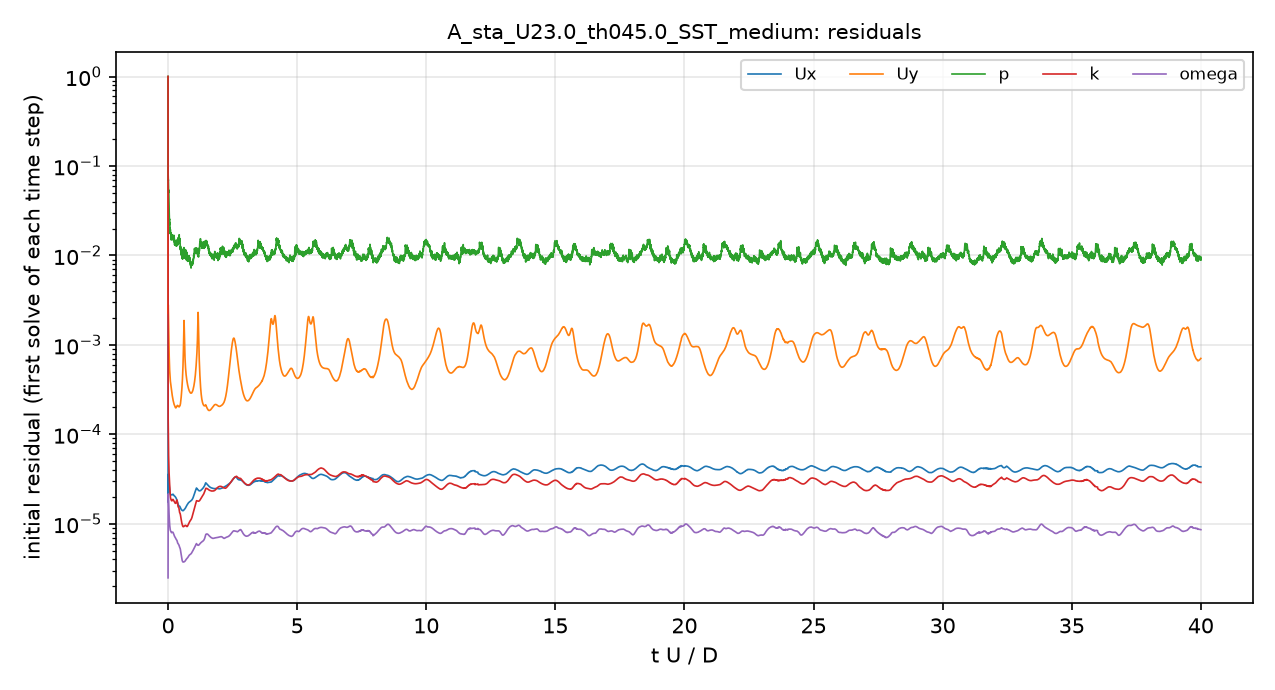

The data file committed next to this chart (first rows):
# first initial residual per time step; …
t_s, Ux_initial, Uy_initial, p_initial, k_initial, omega_initial
1.1999743e-06, 1, 1, 1, 1, 2.4900486e-06
6.4414812e-06, 4.2344794e-05, 0.005291, 0.3666, 0.0002838, 4.1446486e-06
1.9798958e-05, 1.7434353e-05, 0.002334, 0.1121, 0.0001742, 8.7390607e-06
3.8335868e-05, 2.2540898e-05, 0.002782, 0.07998, 0.0001494, 1.5022406e-05
6.6567086e-05, 2.8740216e-05, 0.002765, 0.07698, 0.0001244, 2.0276301e-05
0.0001033, 3.4401584e-05, 0.002503, 0.06954, 9.6564836e-05, 2.1438518e-05
0.0001582, 3.5914817e-05, 0.002001, 0.06697, 7.0310573e-05, 1.9287515e-05
0.0002017, 3.4522167e-05, 0.001683, 0.0527, 5.7890389e-05, 1.7229406e-05
0.0002469, 3.3409245e-05, 0.001417, 0.05379, 5.0623378e-05, 1.5817589e-05
0.0002927, 3.1850946e-05, 0.001148, 0.0432, 4.4155378e-05, 1.4399819e-05
0.0003522, 2.9332088e-05, 0.0008978, 0.03594, 3.8083811e-05, 1.2905051e-05
0.000396, 2.7672292e-05, 0.000776, 0.03191, 3.5262022e-05, 1.2144828e-05
0.0004394, 2.6310411e-05, 0.0006879, 0.02802, 3.3476987e-05, 1.1438501e-05
0.0004824, 2.5488909e-05, 0.0006272, 0.02633, 3.1609188e-05, 1.0804286e-05
0.0005396, 2.3998662e-05, 0.00055, 0.02417, 2.8971172e-05, 1.0100058e-05
0.0005825, 2.3538905e-05, 0.0005155, 0.02252, 2.7109697e-05, 9.6936304e-06
0.0006258, 2.3019112e-05, 0.0004838, 0.023, 2.5334827e-05, 9.3820695e-06
0.0006696, 2.2715897e-05, 0.000461, 0.02095, 2.389481e-05, 9.1219677e-06
0.0007289, 2.2156884e-05, 0.0004315, 0.019, 2.2129911e-05, 8.8383005e-06
0.0007738, 2.177326e-05, 0.0004123, 0.01858, 2.1005499e-05, 8.6270221e-06
0.0008191, 2.1451311e-05, 0.0003958, 0.01953, 2.0202572e-05, 8.4863365e-06
0.0008807, 2.1389608e-05, 0.0003817, 0.01746, 1.9550889e-05, 8.3634797e-06
0.0009279, 2.1297766e-05, 0.0003714, 0.0174, 1.9264335e-05, 8.2987365e-06
0.000976, 2.1269079e-05, 0.0003626, 0.01775, 1.9035889e-05, 8.2323541e-06
0.001025, 2.1265647e-05, 0.0003539, 0.01707, 1.8807473e-05, 8.1925714e-06
0.001092, 2.1209402e-05, 0.0003406, 0.01517, 1.8564804e-05, 8.0948947e-06
0.001143, 2.1181461e-05, 0.0003307, 0.01601, 1.8457918e-05, 8.0493189e-06
0.001195, 2.1106003e-05, 0.0003203, 0.01597, 1.8302687e-05, 7.9884549e-06
0.001248, 2.1091383e-05, 0.0003108, 0.0163, 1.8145733e-05, 7.9562264e-06
0.00132, 2.104782e-05, 0.0002982, 0.01603, 1.8097485e-05, 7.9732148e-06
0.001375, 2.1080568e-05, 0.0002897, 0.01608, 1.8117394e-05, 7.9945411e-06
0.001431, 2.110123e-05, 0.0002815, 0.0161, 1.8153473e-05, 8.0285019e-06
0.001488, 2.1170092e-05, 0.0002741, 0.01685, 1.8198432e-05, 8.0630698e-06
0.001564, 2.1257463e-05, 0.0002649, 0.01569, 1.8416673e-05, 8.0910562e-06
0.001622, 2.1337713e-05, 0.0002589, 0.0159, 1.8608015e-05, 8.0954024e-06
0.001681, 2.1381076e-05, 0.0002526, 0.01517, 1.8721851e-05, 8.0822017e-06
0.001741, 2.1377446e-05, 0.0002465, 0.01558, 1.8750382e-05, 8.0510782e-06
0.001821, 2.1369634e-05, 0.0002396, 0.01626, 1.8704736e-05, 7.9708138e-06
0.001881, 2.1327223e-05, 0.0002351, 0.01611, 1.8501274e-05, 7.893848e-06
0.001942, 2.1171269e-05, 0.0002301, 0.01517, 1.8331576e-05, 7.8099891e-06
0.002024, 2.0978338e-05, 0.0002248, 0.01652, 1.8180308e-05, 7.685139e-06
0.002086, 2.0827121e-05, 0.0002213, 0.01542, 1.8057291e-05, 7.5885008e-06
0.002148, 2.06275e-05, 0.0002175, 0.01562, 1.7906008e-05, 7.4918892e-06
0.00221, 2.0578438e-05, 0.0002146, 0.01575, 1.7743917e-05, 7.4088916e-06
0.002293, 2.047817e-05, 0.0002104, 0.01474, 1.7497906e-05, 7.2941271e-06
0.002356, 2.041369e-05, 0.0002078, 0.01314, 1.7337228e-05, 7.2151941e-06
0.002418, 2.0309807e-05, 0.0002051, 0.01352, 1.7204064e-05, 7.1540263e-06
0.002481, 2.0229228e-05, 0.0002031, 0.01309, 1.7082984e-05, 7.0991448e-06
0.002565, 2.0133571e-05, 0.0002009, 0.01378, 1.6965982e-05, 7.0381053e-06
0.002628, 1.9958746e-05, 0.0001993, 0.01365, 1.6960789e-05, 6.9872331e-06
0.00269, 1.9867138e-05, 0.0001985, 0.01391, 1.6996955e-05, 6.9133366e-06
0.002753, 1.969975e-05, 0.0001979, 0.01359, 1.6984525e-05, 6.8386047e-06
0.002836, 1.9458105e-05, 0.000198, 0.01408, 1.7134546e-05, 6.7714151e-06
0.002898, 1.9339629e-05, 0.000199, 0.01312, 1.738339e-05, 6.7175131e-06
0.002959, 1.9154197e-05, 0.0002002, 0.01306, 1.7733724e-05, 6.6753815e-06
0.003021, 1.8949895e-05, 0.0002019, 0.01269, 1.8060395e-05, 6.6426624e-06
0.003102, 1.8700649e-05, 0.0002049, 0.01335, 1.8360041e-05, 6.5889469e-06
0.003163, 1.8435379e-05, 0.0002068, 0.01395, 1.8439692e-05, 6.5394372e-06
0.003223, 1.8166768e-05, 0.0002086, 0.01411, 1.8309824e-05, 6.4618595e-06
... 4,941 more rows
